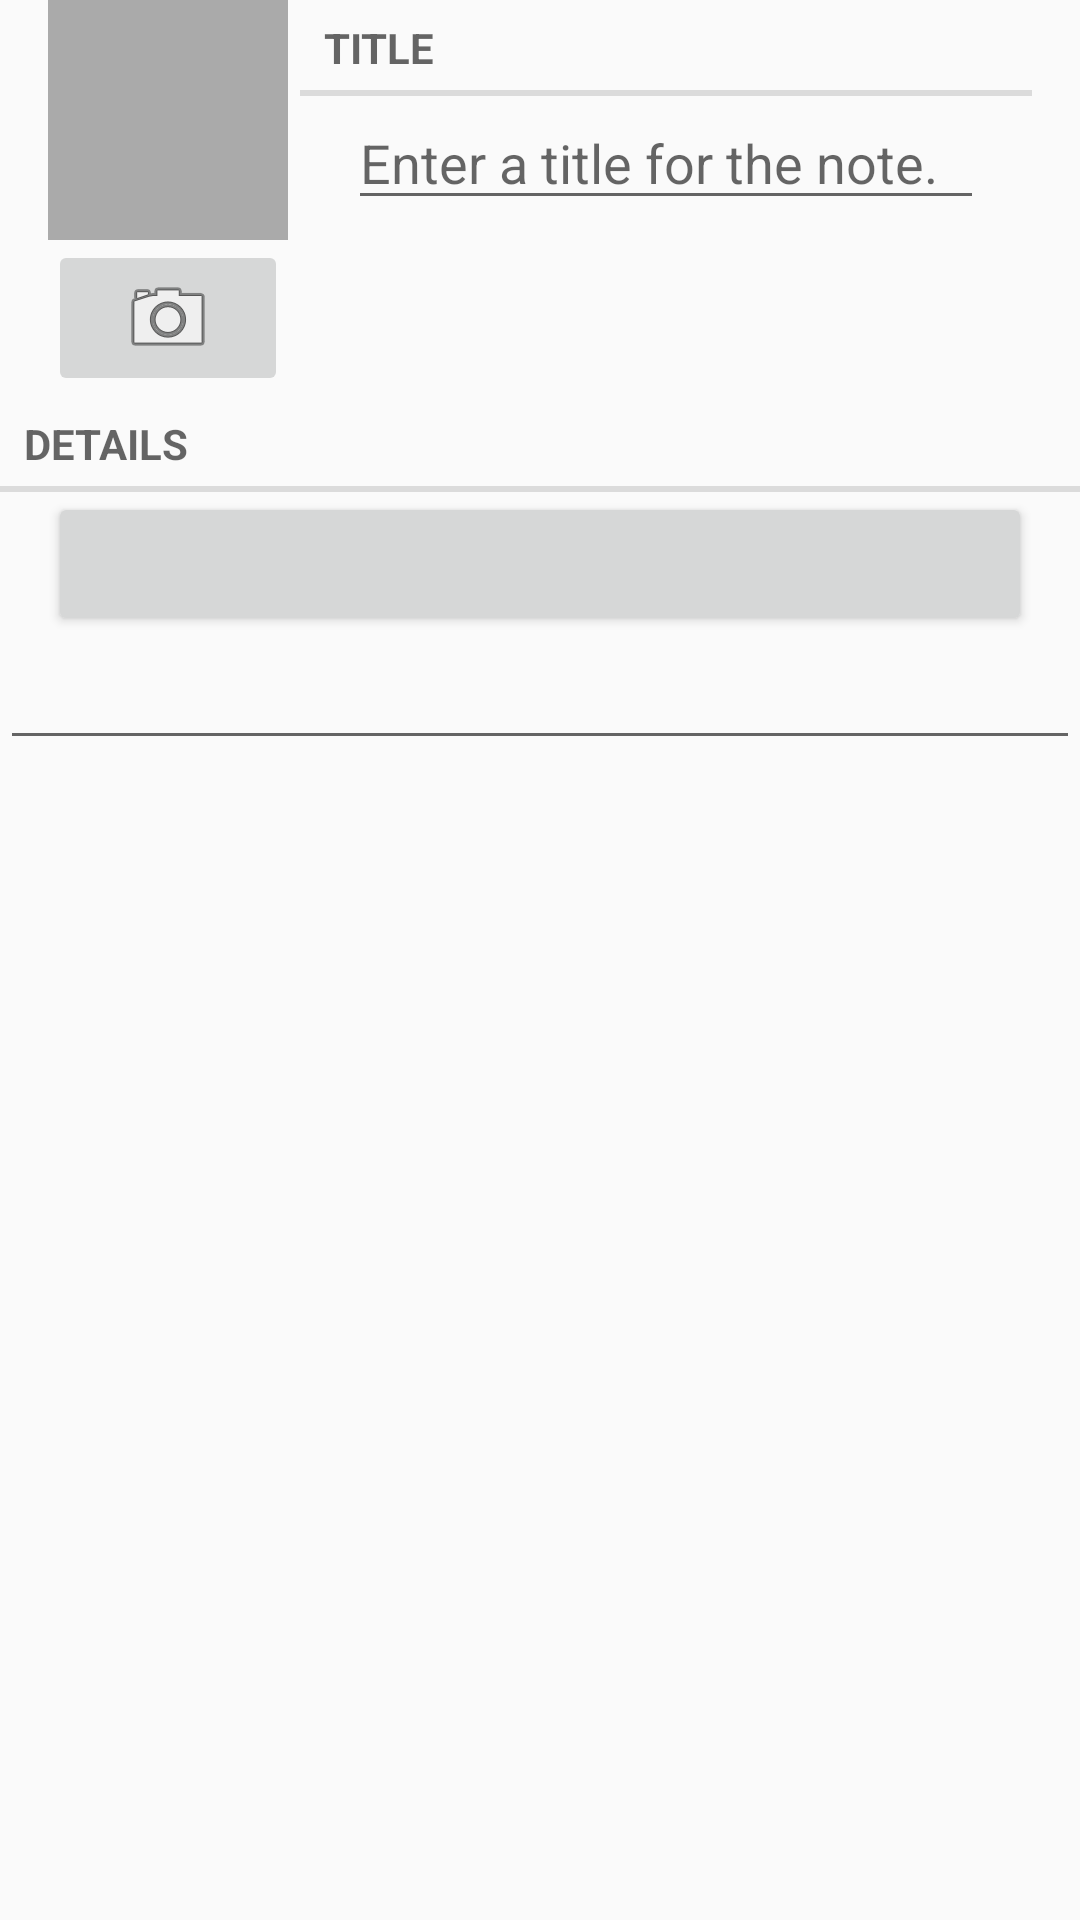

Here is an Android app screen rendered from its layout file. Give the layout XML and the strings, colors and styles it references.
<!-- AndroidManifest.xml: application theme AppTheme -->
<!-- res/layout/fragment_note.xml -->
<?xml version="1.0" encoding="utf-8"?>
<LinearLayout xmlns:android="http://schemas.android.com/apk/res/android"
    android:id="@+id/activity_note"
    android:layout_width="match_parent"
    android:layout_height="match_parent"
    android:orientation="vertical">
    <LinearLayout
        android:layout_width="match_parent"
        android:layout_height="wrap_content"
        android:orientation="horizontal"
        android:layout_marginLeft="16dp"
        android:layout_marginRight="16dp">
        <LinearLayout
            android:layout_width="wrap_content"
            android:layout_height="wrap_content"
            android:orientation="vertical"
            android:layout_marginRight="4dp">

            <ImageView
                android:id="@+id/note_imageView"
                android:layout_width="80dp"
                android:layout_height="80dp"
                android:scaleType="centerInside"
                android:background="@android:color/darker_gray"
                android:cropToPadding="true"/>

            <ImageButton
                android:id="@+id/note_imageButton"
                android:layout_width="match_parent"
                android:layout_height="wrap_content"
                android:src="@android:drawable/ic_menu_camera"/>

        </LinearLayout>

        <LinearLayout
            android:layout_width="wrap_content"
            android:layout_height="wrap_content"
            android:orientation="vertical"
            android:layout_weight="1">

            <TextView
                android:layout_width="match_parent"
                android:layout_height="wrap_content"
                android:text="@string/note_title_label"
                style="?android:listSeparatorTextViewStyle"/>
            <EditText
                android:id="@+id/note_title"
                android:layout_width="match_parent"
                android:layout_height="wrap_content"
                android:layout_marginLeft="16dp"
                android:layout_marginRight="16dp"
                android:hint="@string/note_title_hint" />

        </LinearLayout>

    </LinearLayout>

    <TextView
        android:layout_width="match_parent"
        android:layout_height="wrap_content"
        android:text="@string/note_details_label"
        style="?android:listSeparatorTextViewStyle"/>
    <Button
        android:id="@+id/note_date"
        android:layout_width="match_parent"
        android:layout_height="wrap_content"
        android:layout_marginLeft="16dp"
        android:layout_marginRight="16dp" />
    <EditText
        android:id="@+id/note_content"
        android:layout_width="match_parent"
        android:layout_height="wrap_content" />
</LinearLayout>
<!-- resources referenced by this layout -->
<resources>
  <string name="note_details_label">DETAILS</string>
  <string name="note_title_hint">Enter a title for the note.</string>
  <string name="note_title_label">TITLE</string>
  <style name="AppTheme" parent="Theme.AppCompat.Light.NoActionBar">
          
      </style>
</resources>
